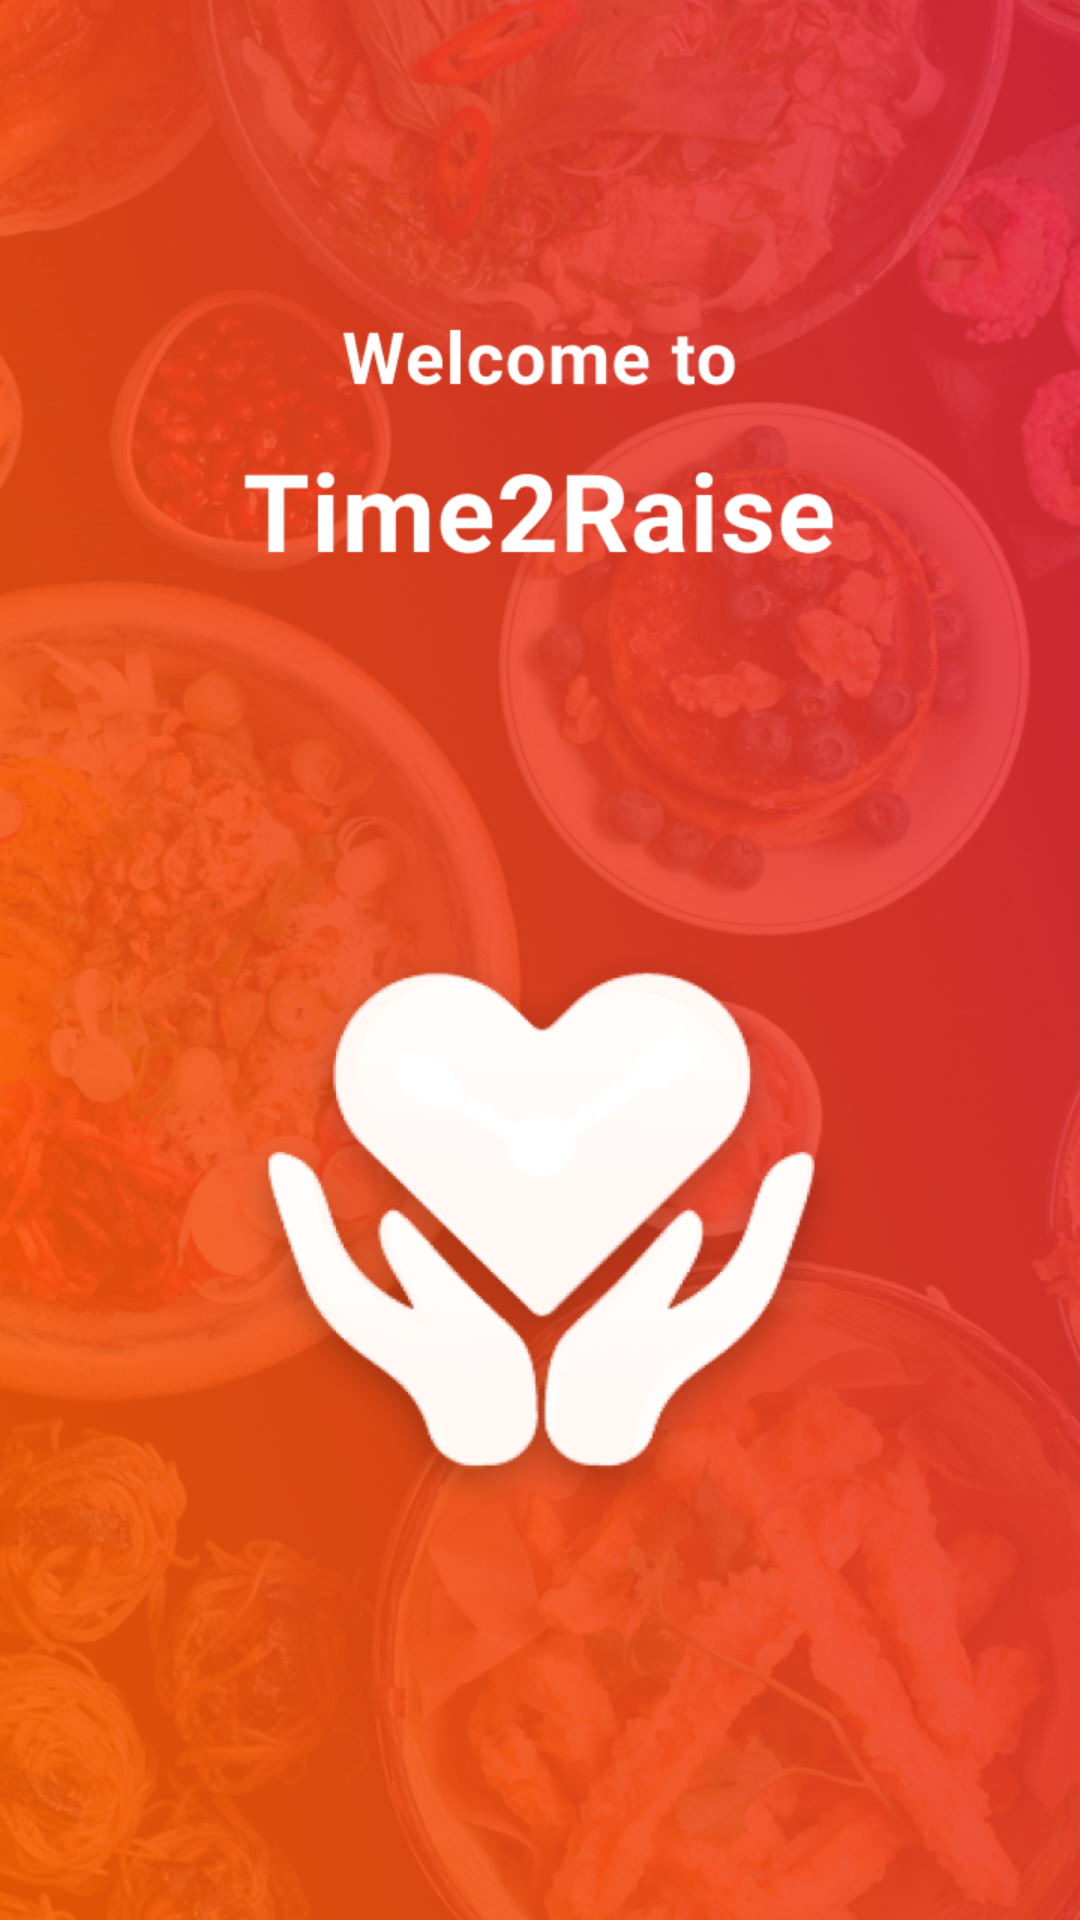

Android layout source for this screen:
<!-- AndroidManifest.xml: activity theme AppTheme.NoActionBar -->
<!-- res/layout/activity_main.xml -->
<?xml version="1.0" encoding="utf-8"?>
<android.support.constraint.ConstraintLayout xmlns:android="http://schemas.android.com/apk/res/android"
    xmlns:app="http://schemas.android.com/apk/res-auto"
    xmlns:tools="http://schemas.android.com/tools"
    android:layout_width="match_parent"
    android:layout_height="match_parent"
    tools:context=".MainActivity">

    <ImageView
        android:layout_width="match_parent"
        android:layout_height="match_parent"
        android:src="@drawable/main_image"
        android:scaleType="centerCrop" />

</android.support.constraint.ConstraintLayout>
<!-- resources referenced by this layout -->
<resources>
  <!-- drawable main_image: png bitmap (drawable-hdpi, 609521 bytes) -->
  <style name="AppTheme.NoActionBar">
          <item name="windowActionBar">false</item>
          <item name="windowNoTitle">true</item>
          <item name="colorPrimaryDark">@color/blacck</item>
          <item name="colorControlNormal">@color/white</item>
      </style>
  <color name="blacck">#000000</color>
  <color name="white">#FFFFFF</color>
</resources>
